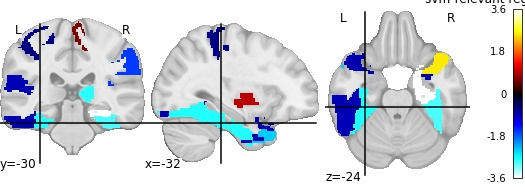

Data behind this chart, as committed beside it:
, region, feat_importance
0, Frontal_Inf_Oper_L, 0.4103
1, Cingulum_Post_R, 1.9
2, Hippocampus_L, -3.611
3, Amygdala_L, -0.8738
4, Calcarine_L, -1.018
5, Lingual_L, -0.8629
6, Lingual_R, 0.1526
7, Occipital_Mid_L, -1.373
8, Fusiform_L, -2.795
9, Fusiform_R, -2.936
10, Postcentral_L, -0.6702
11, Postcentral_R, -1.383
12, Parietal_Inf_L, -1.634
13, Angular_L, 0.6058
14, Caudate_L, 0.9488
15, Putamen_R, -2.833
16, Heschl_L, -1.598
17, Temporal_Sup_L, -0.911
18, Temporal_Sup_R, -0.8939
19, Temporal_Pole_Sup_R, 2.568
20, Temporal_Mid_L, -2.417
21, Temporal_Pole_Mid_R, -0.9028
22, Temporal_Inf_R, -0.742
